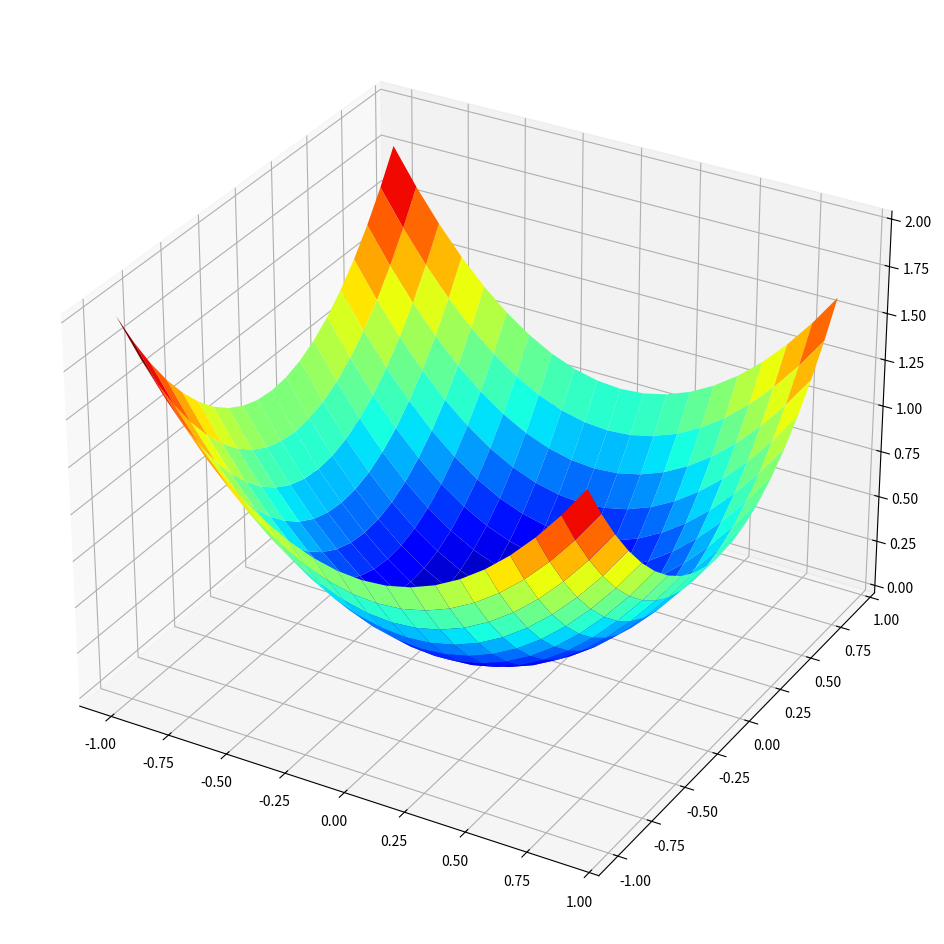

Recreate this plot in Python.
# ADAM optimizer

# objective function
def objective(x, y):
 return x**2.0 + y**2.0

# 3d plot of the test function
import numpy as np
import matplotlib.pyplot as plt

# objective function
def objective(x, y):
    return x**2.0 + y**2.0

# define range for input
r_min, r_max = -1.0, 1.0
# sample input range uniformly at 0.1 increments
xaxis = np.arange(r_min, r_max, 0.1)
yaxis = np.arange(r_min, r_max, 0.1)
# create a mesh from the axis
x, y = np.meshgrid(xaxis, yaxis)
# compute targets
results = objective(x, y)

# create a surface plot with the jet color scheme
figure = plt.figure(figsize=(18,12))
axis = figure.add_subplot(111, projection='3d')
axis.plot_surface(x, y, results, cmap='jet')

# show the plot
plt.show()
